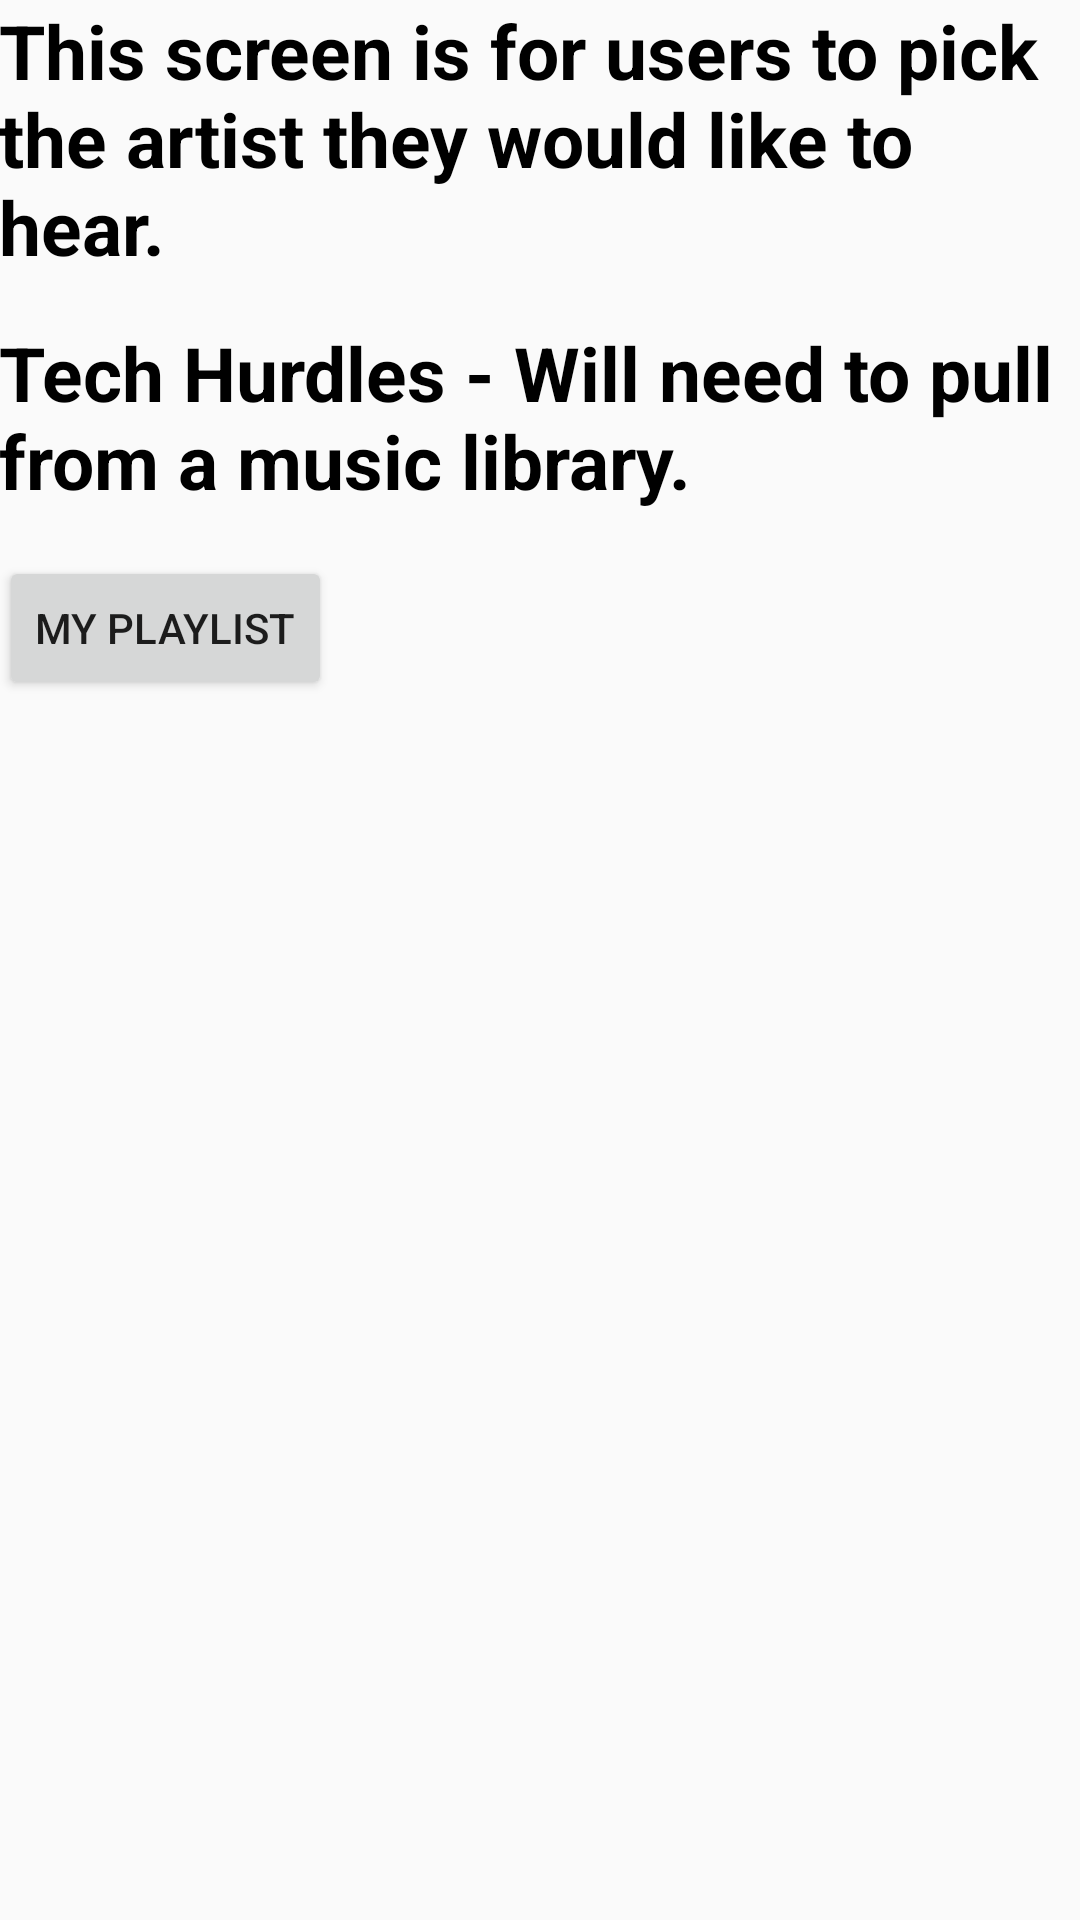

Android layout source for this screen:
<!-- AndroidManifest.xml: application theme AppTheme -->
<!-- res/layout/activity_artists.xml -->
<?xml version="1.0" encoding="utf-8"?>
<LinearLayout xmlns:android="http://schemas.android.com/apk/res/android"
    xmlns:tools="http://schemas.android.com/tools"
    android:layout_width="match_parent"
    android:layout_height="match_parent"
    android:paddingBottom="@dimen/activity_vertical_margin"
    android:paddingLeft="@dimen/activity_horizontal_margin"
    android:paddingRight="@dimen/activity_horizontal_margin"
    android:paddingTop="@dimen/activity_vertical_margin"
    android:orientation="vertical"
    tools:context="com.example.musikamerica.ArtistsActivity">

    <TextView
        android:layout_width="wrap_content"
        android:layout_height="wrap_content"
        style="@style/pointOfScreen"
        android:text="This screen is for users to pick the artist they would like to hear."/>

    <TextView
        android:layout_width="wrap_content"
        android:layout_height="wrap_content"
        style="@style/pointOfScreen"
        android:text="Tech Hurdles - Will need to pull from a music library."/>

    <Button
        android:id="@+id/playlistBtn"
        android:layout_width="wrap_content"
        android:layout_height="wrap_content"
        style="@style/buttonStyle"
        android:text="My Playlist"/>

</LinearLayout>
<!-- resources referenced by this layout -->
<resources>
  <style name="buttonStyle">
          <item name="android:gravity">center</item>
      </style>
  <style name="pointOfScreen">
          <item name="android:layout_width">match_parent</item>
          <item name="android:layout_height">wrap_content</item>
          <item name="android:textColor">@android:color/black</item>
          <item name="android:layout_marginBottom">15dp</item>
          <item name="android:textSize">25sp</item>
          <item name="android:textStyle">bold</item>
      </style>
  <style name="AppTheme" parent="Theme.AppCompat.Light.DarkActionBar">
          
          <item name="colorPrimary">#4caf50</item>
          <item name="colorPrimaryDark">#388e3c</item>
          <item name="colorAccent">#ff5722</item>
      </style>
</resources>
